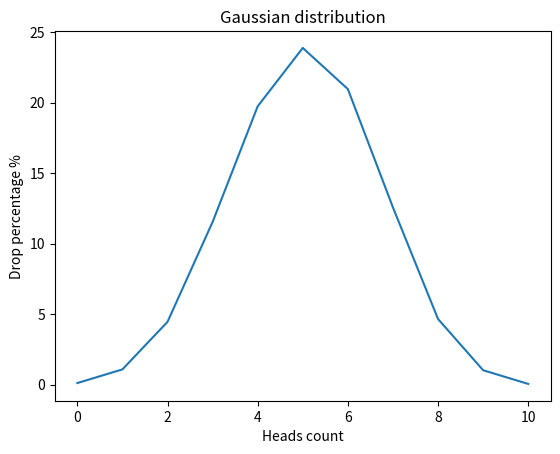

This chart was generated by the following Python code:
import matplotlib.pyplot as plt

import random


def flip_coin() -> dict[int, float]:
    table_statistic = {i: 0 for i in range(11)}
    for _ in range(10000):
        heads = 0
        for _ in range(10):
            if random.randint(0, 1) == 1:
                heads += 1
        table_statistic[heads] += 1
    result = {
        k: round(v / 10000 * 100, 2)
        for k, v in table_statistic.items()
    }
    return result


def draw_gaussian_distribution_graph() -> None:
    result = flip_coin()
    heads_count = result.keys()
    drop_percentage = result.values()
    plt.plot(heads_count, drop_percentage)
    plt.title("Gaussian distribution")
    plt.xlabel("Heads count")
    plt.ylabel("Drop percentage %")
    plt.show()


if __name__ == "__main__":
    draw_gaussian_distribution_graph()
